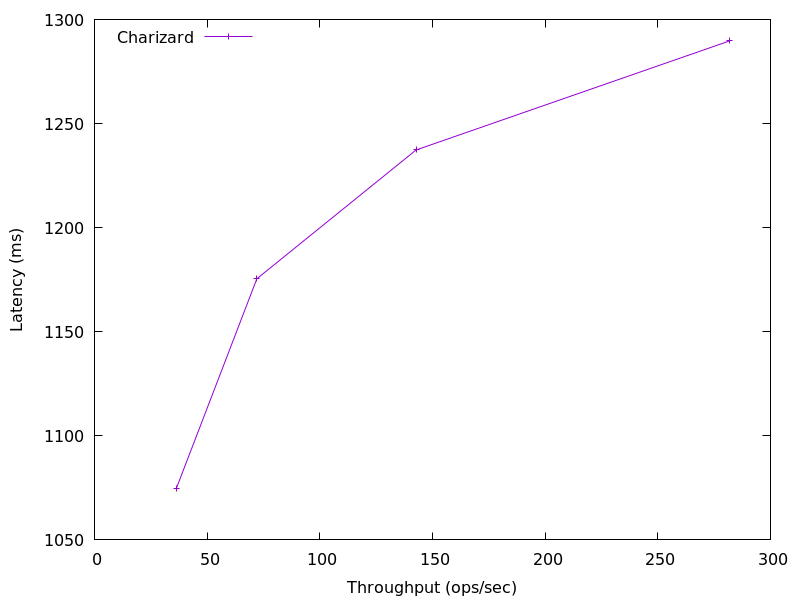

Data behind this chart, as committed beside it:
281.8414417241354, 1289.719296
142.7, 1237
72.07, 1175
36.35, 1075
